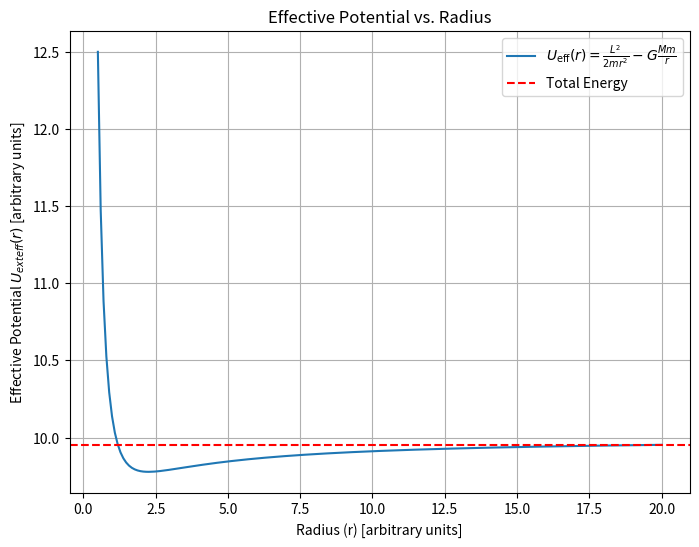

Write Python code to recreate this figure.
import numpy as np
import matplotlib.pyplot as plt

# Arbitrary constants
# Mass of spacecraft (arbitrary units), cancels out in energy
L = 1.5       # Angular momentum (arbitrary units)
r_min = .5      # Minimum radius (arbitrary units)
r_max = 20.0     # Maximum radius (arbitrary units)

# Radial distances (avoid division by zero)
r = np.linspace(r_min, r_max, 200)

# Effective potential function (arbitrary units)
U_eff = L**2/(2*r**2)-1/r+10

# Plot the effective potential
plt.figure(figsize=(8, 6))
plt.plot(r, U_eff, label=r'$U_{\text{eff}}(r) = \frac{L^2}{2mr^2} - G\frac{Mm}{r}$')
plt.axhline(y=9.95, color='red', linestyle='--', label='Total Energy')
# Add labels and title
plt.xlabel('Radius (r) [arbitrary units]')
plt.ylabel('Effective Potential $U_{\text{eff}}(r)$ [arbitrary units]')
plt.title('Effective Potential vs. Radius')
plt.grid(True)
plt.legend()

# Show the plot
plt.show()
